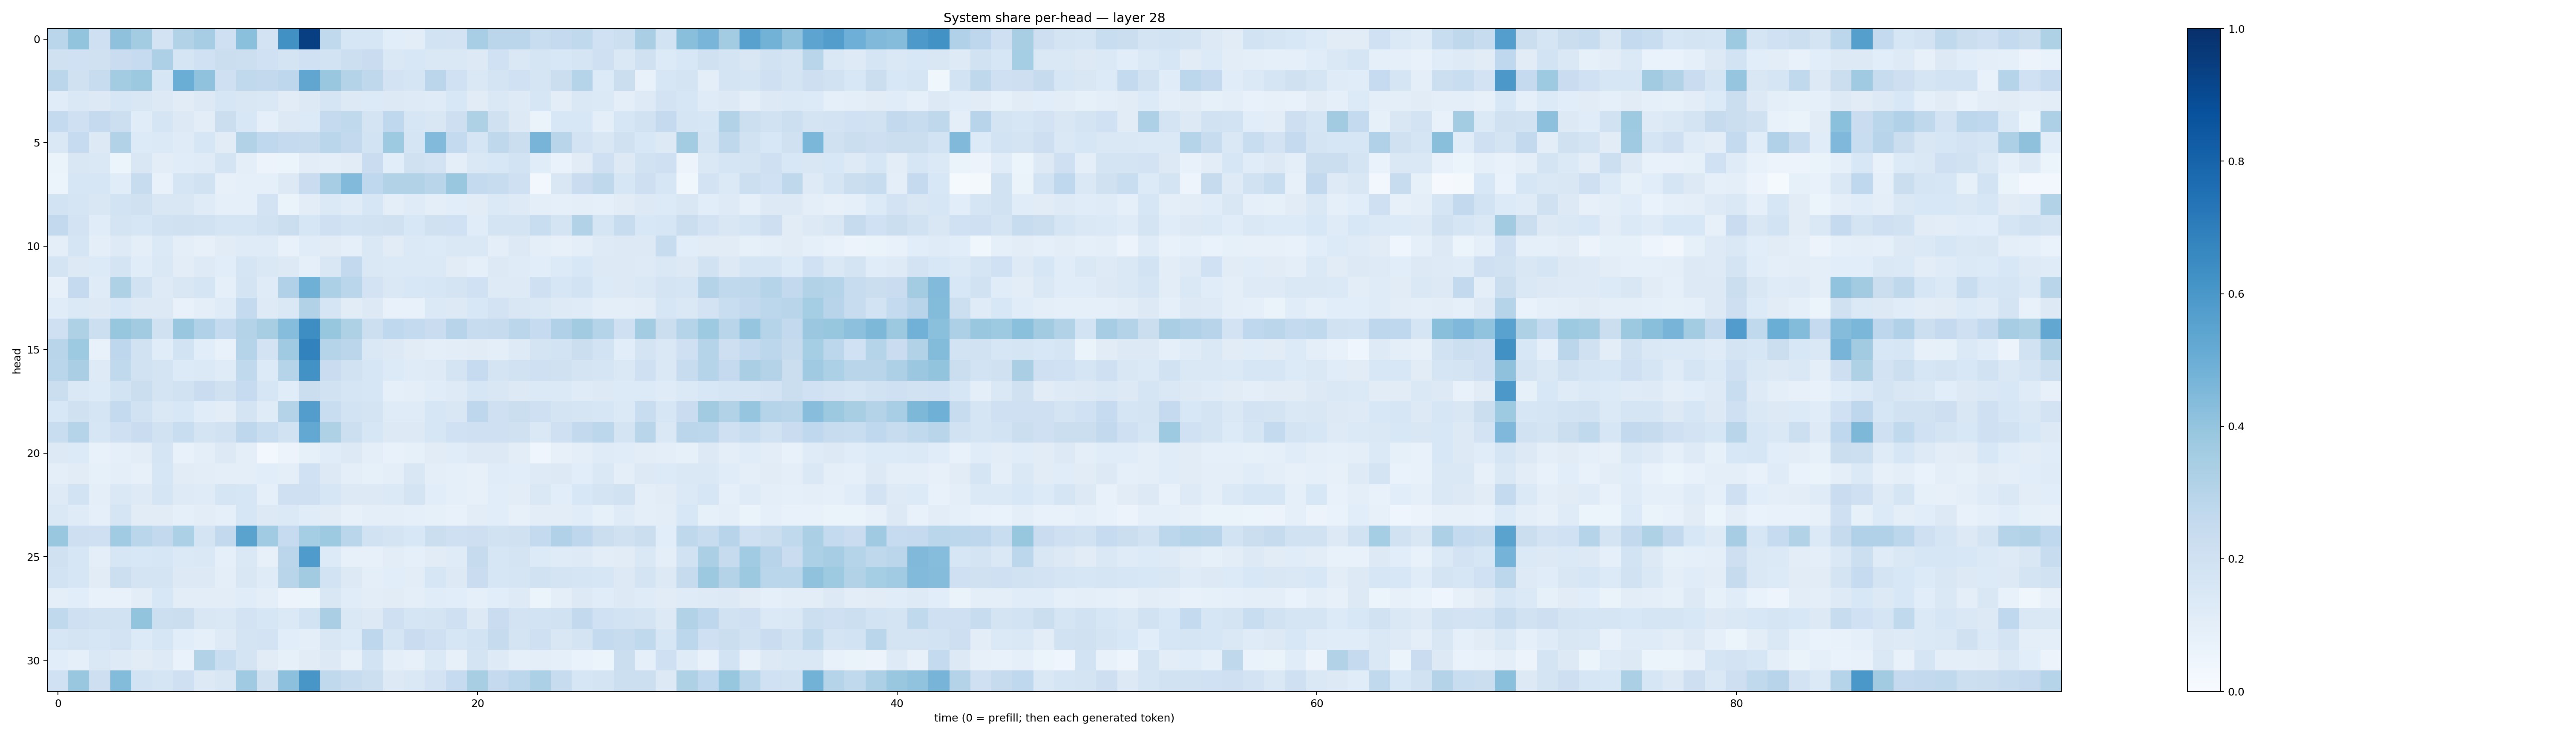

The file beside this chart, header and first rows:
0.2860353, 0.400322, 0.20607792, 0.41368526, 0.3562016, 0.18239164, 0.31106323, 0.34836745, 0.20586216, 0.4195427, 0.18310702, 0.62745374, 0.93816364, 0.26451227, 0.1611645, 0.1576129, 0.10849772, 0.10533049, 0.18547718, 0.18284723, 0.34485677, 0.28324828, 0.28265375, 0.23309433
0.1987, 0.2024, 0.196, 0.2276, 0.2466, 0.3246, 0.1656, 0.2019, 0.2215, 0.215, 0.1993, 0.1729, 0.2015, 0.1842, 0.2154, 0.2281, 0.1435, 0.1558, 0.1416, 0.142, 0.1287, 0.2004, 0.1424, 0.1641
0.2828, 0.1984, 0.2403, 0.3564, 0.3762, 0.1575, 0.5009, 0.408, 0.2109, 0.262, 0.2612, 0.2753, 0.5347, 0.3884, 0.3056, 0.2722, 0.1826, 0.1675, 0.2829, 0.2029, 0.1457, 0.1776, 0.2004, 0.1664
0.1153, 0.1467, 0.1257, 0.1572, 0.1497, 0.1255, 0.1126, 0.1289, 0.1586, 0.1487, 0.1425, 0.1101, 0.1264, 0.1699, 0.1264, 0.1341, 0.1305, 0.1248, 0.1196, 0.1525, 0.1125, 0.1451, 0.1246, 0.1594
0.257, 0.21, 0.2525, 0.2156, 0.1152, 0.1667, 0.1295, 0.1021, 0.2259, 0.1533, 0.09101, 0.1258, 0.1345, 0.2522, 0.2644, 0.1725, 0.2695, 0.1581, 0.1488, 0.2116, 0.3227, 0.1955, 0.126, 0.06299
0.144, 0.2489, 0.1254, 0.3115, 0.1351, 0.1401, 0.1199, 0.1632, 0.1123, 0.3104, 0.2683, 0.2537, 0.2436, 0.2868, 0.2596, 0.1858, 0.3742, 0.1687, 0.4446, 0.256, 0.1705, 0.2696, 0.2196, 0.4726
0.06413, 0.1516, 0.1417, 0.0611, 0.1487, 0.1033, 0.1134, 0.1197, 0.1767, 0.09459, 0.05833, 0.05097, 0.1018, 0.09742, 0.1095, 0.2286, 0.1069, 0.198, 0.1806, 0.09425, 0.146, 0.1548, 0.184, 0.1169
0.06214, 0.1606, 0.1571, 0.1169, 0.2402, 0.07181, 0.1669, 0.1935, 0.08098, 0.09025, 0.08792, 0.131, 0.2292, 0.3511, 0.4419, 0.2686, 0.3137, 0.3111, 0.2912, 0.3835, 0.2547, 0.2383, 0.2066, 0.02632
0.1858, 0.1669, 0.1502, 0.1866, 0.196, 0.1513, 0.1516, 0.1202, 0.08644, 0.08786, 0.1812, 0.06619, 0.1029, 0.1381, 0.1195, 0.1602, 0.09618, 0.1176, 0.09821, 0.1074, 0.1109, 0.1395, 0.1243, 0.09961
0.2606, 0.1836, 0.114, 0.1791, 0.1638, 0.1924, 0.1976, 0.192, 0.17, 0.1701, 0.1912, 0.2214, 0.1638, 0.2105, 0.1846, 0.1923, 0.1966, 0.1535, 0.196, 0.2008, 0.1164, 0.1785, 0.1763, 0.2312
0.1015, 0.1712, 0.09405, 0.1219, 0.0987, 0.14, 0.09787, 0.08044, 0.1096, 0.1195, 0.1179, 0.07309, 0.1155, 0.1107, 0.0868, 0.1437, 0.1111, 0.1374, 0.1365, 0.1421, 0.1469, 0.1001, 0.1284, 0.09433
0.1792, 0.1313, 0.1334, 0.1794, 0.117, 0.1431, 0.1027, 0.1215, 0.1059, 0.1659, 0.1451, 0.1262, 0.08786, 0.1509, 0.258, 0.1408, 0.1373, 0.1377, 0.1372, 0.1111, 0.08761, 0.129, 0.1178, 0.1078
0.08197, 0.2529, 0.1195, 0.3229, 0.1939, 0.1223, 0.1507, 0.1674, 0.09233, 0.1721, 0.1204, 0.3182, 0.4887, 0.3289, 0.286, 0.1799, 0.1431, 0.1552, 0.1596, 0.176, 0.202, 0.1235, 0.1215, 0.2061
0.1144, 0.1386, 0.1307, 0.1525, 0.1301, 0.1273, 0.07356, 0.09565, 0.1177, 0.2557, 0.1245, 0.1475, 0.3117, 0.1657, 0.1103, 0.1261, 0.07527, 0.07241, 0.1379, 0.1323, 0.1543, 0.1815, 0.1488, 0.1417
0.206, 0.3241, 0.2179, 0.3921, 0.3608, 0.199, 0.3867, 0.3198, 0.2549, 0.3079, 0.3423, 0.4316, 0.6406, 0.3916, 0.323, 0.2168, 0.2676, 0.256, 0.2298, 0.2955, 0.2383, 0.2444, 0.2829, 0.2468
0.291, 0.3732, 0.07136, 0.2762, 0.189, 0.1168, 0.1863, 0.107, 0.07556, 0.298, 0.1802, 0.3674, 0.6836, 0.3029, 0.2825, 0.1424, 0.1282, 0.1114, 0.09803, 0.1048, 0.1114, 0.09388, 0.1214, 0.1723
0.2855, 0.3363, 0.1247, 0.2647, 0.1902, 0.1741, 0.1347, 0.1388, 0.1205, 0.2641, 0.1366, 0.2994, 0.6235, 0.2301, 0.1908, 0.1615, 0.1364, 0.1207, 0.1223, 0.178, 0.2464, 0.1788, 0.1918, 0.2051
0.2251, 0.1421, 0.1355, 0.1858, 0.2252, 0.1726, 0.1912, 0.2295, 0.1959, 0.2485, 0.1572, 0.1165, 0.223, 0.1883, 0.1661, 0.1596, 0.09128, 0.09587, 0.1133, 0.1219, 0.1632, 0.1506, 0.1283, 0.1395
0.1543, 0.1989, 0.17, 0.2542, 0.1908, 0.1464, 0.1558, 0.1165, 0.1017, 0.1741, 0.118, 0.3077, 0.5732, 0.2329, 0.1847, 0.1732, 0.1185, 0.1189, 0.1601, 0.1487, 0.2747, 0.2039, 0.2264, 0.2108
0.2342, 0.3009, 0.1575, 0.2064, 0.2268, 0.1924, 0.2313, 0.1737, 0.194, 0.2766, 0.2317, 0.1937, 0.5236, 0.3211, 0.2183, 0.1577, 0.1316, 0.1293, 0.1617, 0.2013, 0.2093, 0.2107, 0.1984, 0.142
0.1299, 0.1359, 0.07811, 0.08643, 0.1021, 0.1705, 0.07496, 0.09608, 0.1264, 0.09405, 0.027, 0.05739, 0.08449, 0.1165, 0.1307, 0.1003, 0.07132, 0.08312, 0.1116, 0.116, 0.1277, 0.1312, 0.1033, 0.04285
0.09819, 0.1096, 0.08236, 0.101, 0.08072, 0.164, 0.111, 0.1031, 0.1013, 0.0984, 0.1092, 0.1004, 0.1998, 0.1264, 0.09947, 0.08228, 0.0965, 0.1491, 0.1002, 0.08836, 0.07957, 0.1144, 0.1073, 0.122
0.1217, 0.1849, 0.09428, 0.1428, 0.1248, 0.1671, 0.1229, 0.1204, 0.1678, 0.1576, 0.09098, 0.2095, 0.205, 0.1571, 0.1287, 0.128, 0.1389, 0.1774, 0.1088, 0.09226, 0.0813, 0.107, 0.1018, 0.1427
0.1424, 0.1184, 0.09068, 0.1678, 0.1103, 0.1114, 0.08637, 0.1044, 0.09133, 0.1586, 0.1285, 0.1384, 0.1169, 0.1103, 0.07905, 0.09701, 0.09848, 0.09143, 0.0859, 0.07306, 0.1044, 0.1068, 0.08015, 0.1034
0.3851, 0.2127, 0.2107, 0.3639, 0.2879, 0.2585, 0.3308, 0.173, 0.2591, 0.5504, 0.3656, 0.2495, 0.3522, 0.3711, 0.2869, 0.1928, 0.1725, 0.1553, 0.2222, 0.2081, 0.2119, 0.1951, 0.196, 0.2545
0.1985, 0.1593, 0.09683, 0.161, 0.1559, 0.158, 0.1404, 0.1454, 0.09216, 0.1426, 0.0805, 0.2832, 0.5841, 0.1349, 0.08133, 0.08078, 0.1024, 0.09122, 0.1125, 0.1207, 0.2449, 0.1616, 0.1753, 0.1364
0.1857, 0.1574, 0.1097, 0.216, 0.1745, 0.1766, 0.1251, 0.1309, 0.09676, 0.1492, 0.1174, 0.2929, 0.3598, 0.1855, 0.1303, 0.09704, 0.1079, 0.1029, 0.1615, 0.1327, 0.2296, 0.158, 0.1667, 0.1948
0.1001, 0.1089, 0.07166, 0.07649, 0.1054, 0.1533, 0.1047, 0.1032, 0.104, 0.1155, 0.09725, 0.05796, 0.05901, 0.1501, 0.1142, 0.1046, 0.1112, 0.1015, 0.114, 0.1055, 0.09151, 0.1073, 0.1227, 0.05388
0.2653, 0.2098, 0.1905, 0.1899, 0.3987, 0.217, 0.2239, 0.1519, 0.145, 0.1823, 0.1612, 0.1385, 0.1861, 0.3369, 0.1478, 0.1255, 0.204, 0.1691, 0.1781, 0.205, 0.1289, 0.2271, 0.1834, 0.1836
0.1574, 0.1784, 0.1619, 0.1832, 0.1345, 0.1605, 0.1087, 0.08607, 0.1216, 0.1721, 0.1827, 0.1078, 0.1002, 0.1505, 0.1328, 0.2762, 0.1661, 0.2293, 0.2036, 0.1576, 0.1847, 0.2438, 0.1746, 0.208
0.1081, 0.08916, 0.1458, 0.1233, 0.1124, 0.1221, 0.06707, 0.3142, 0.234, 0.1738, 0.1113, 0.08487, 0.1129, 0.1265, 0.08036, 0.1861, 0.0951, 0.07925, 0.1378, 0.07961, 0.1736, 0.1239, 0.0878, 0.09668
0.2028, 0.3894, 0.2131, 0.4379, 0.1843, 0.1663, 0.2101, 0.1269, 0.1489, 0.371, 0.1959, 0.4146, 0.6027, 0.2647, 0.2384, 0.2155, 0.1256, 0.1444, 0.1813, 0.2495, 0.3432, 0.2504, 0.2781, 0.3294
